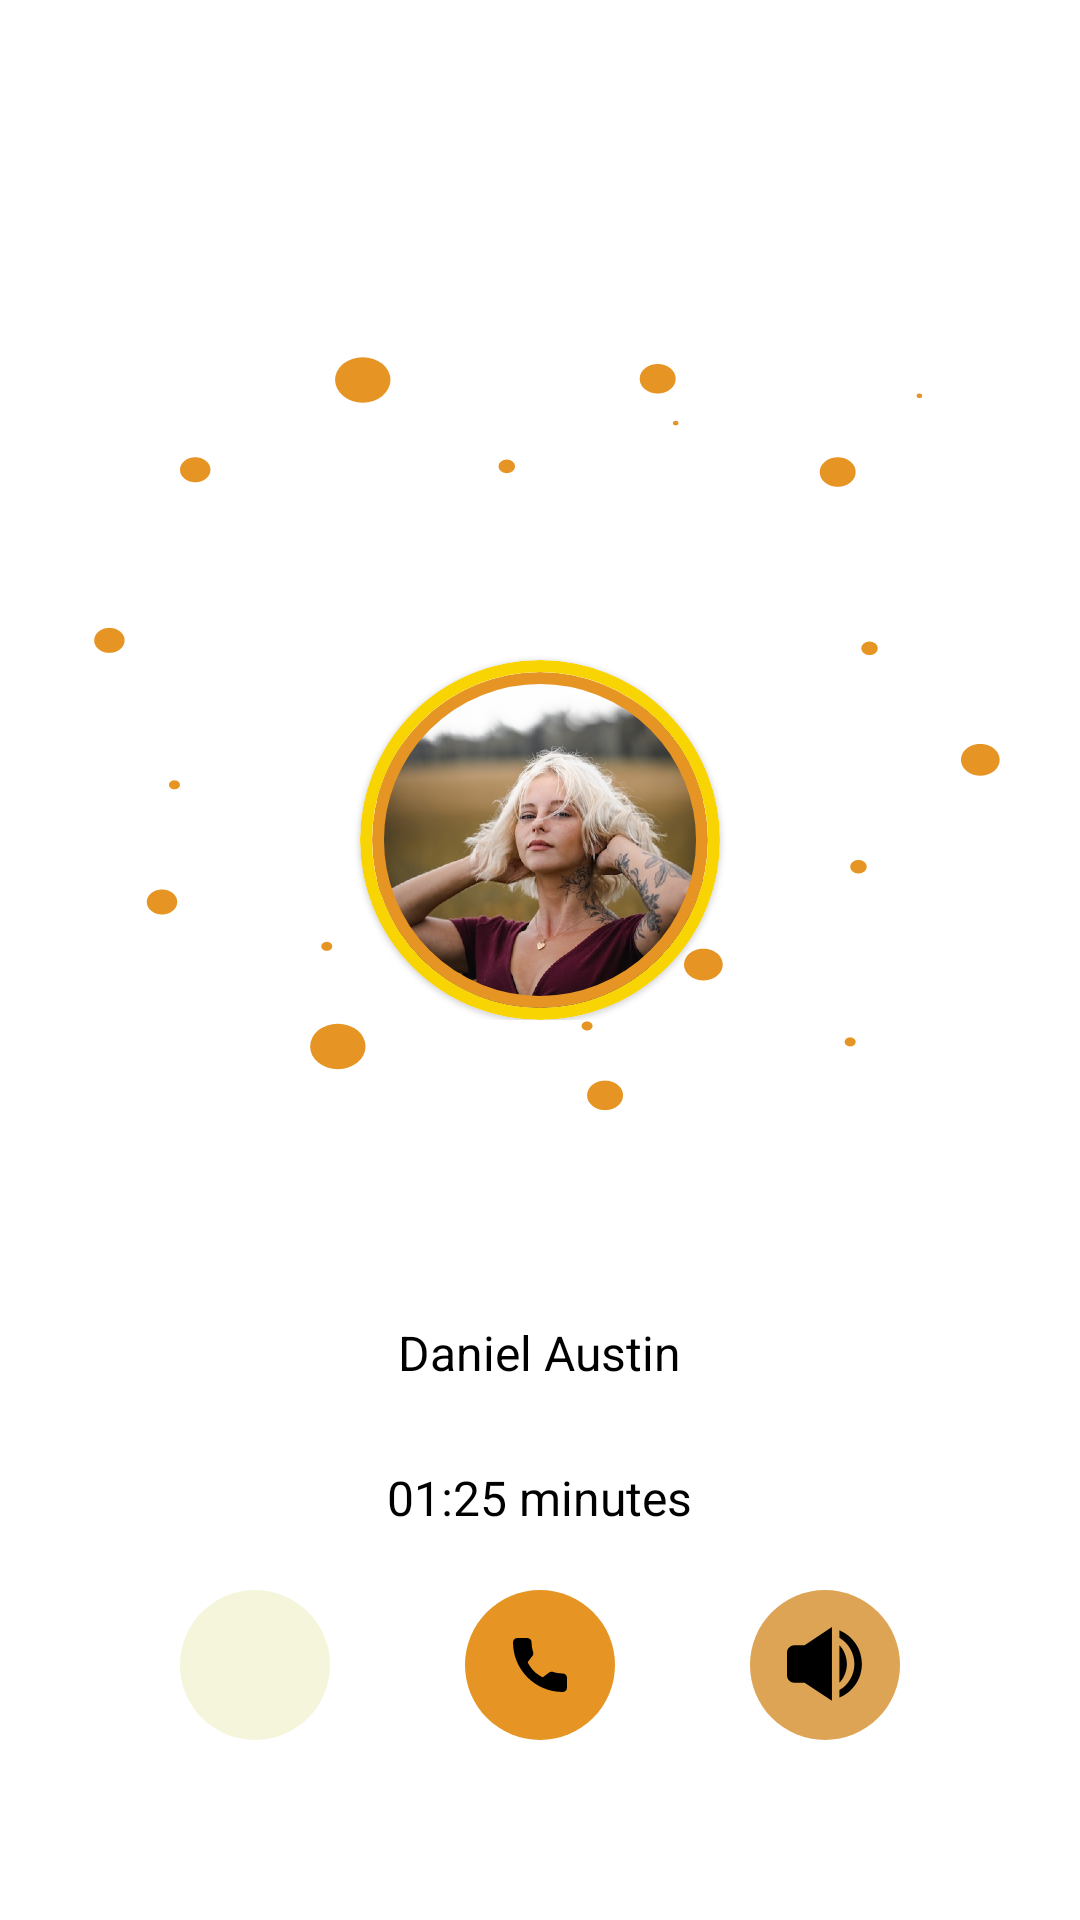

Here is an Android app screen rendered from its layout file. Give the layout XML and the strings, colors and styles it references.
<!-- AndroidManifest.xml: application theme Theme.FyrFlyUser -->
<!-- res/layout/fragment_calling.xml -->
<?xml version="1.0" encoding="utf-8"?>
<RelativeLayout xmlns:android="http://schemas.android.com/apk/res/android"
    xmlns:tools="http://schemas.android.com/tools"
    android:layout_width="match_parent"
    android:layout_height="match_parent"
    android:background="@drawable/calling_back"
    xmlns:app="http://schemas.android.com/apk/res-auto"
    tools:context=".fragments.home.CallingFragment">

    <RelativeLayout
        android:id="@id/mainLay"
        android:layout_width="match_parent"
        android:layout_marginTop="20dp"
        android:layout_height="320dp">
        <com.google.android.material.card.MaterialCardView
            android:layout_width="120dp"
            android:layout_height="120dp"
            app:cardCornerRadius="500dp"
            app:strokeColor="#F9D403"
            app:strokeWidth="4dp"
            android:layout_centerHorizontal="true"
            android:layout_alignParentBottom="true">
            <com.google.android.material.card.MaterialCardView
                android:layout_width="112dp"
                android:layout_height="112dp"
                app:cardCornerRadius="500dp"
                app:strokeColor="#E69524"
                android:layout_gravity="center_vertical|center_horizontal"
                app:strokeWidth="4dp">
                <ImageView
                    android:layout_width="match_parent"
                    android:layout_height="match_parent"
                    android:src="@drawable/girls"/>

            </com.google.android.material.card.MaterialCardView>

        </com.google.android.material.card.MaterialCardView>

    </RelativeLayout>

    <RelativeLayout
        android:layout_width="match_parent"
        android:layout_height="70dp"
        android:layout_marginTop="100dp"
        android:layout_below="@id/mainLay">

        <TextView
            android:layout_width="wrap_content"
            android:layout_height="wrap_content"
            android:text="Daniel Austin"
            android:layout_centerHorizontal="true"
            android:textSize="16sp"
            android:textColor="@color/black" />

        <TextView
            android:layout_width="wrap_content"
            android:layout_height="wrap_content"
            android:text="01:25 minutes"
            android:layout_centerHorizontal="true"
            android:textSize="16sp"
            android:layout_alignParentBottom="true"
            android:textColor="@color/black" />
    </RelativeLayout>


    <RelativeLayout
        android:id="@+id/botomLay"
        android:layout_width="match_parent"
        android:layout_height="50dp"
        android:layout_alignParentBottom="true"
        android:layout_marginBottom="60dp"
        android:layout_marginHorizontal="60dp"
        android:weightSum="3">

        <RelativeLayout
            android:layout_width="50dp"
            android:layout_height="50dp"
            android:background="@drawable/circle_bg"
            android:layout_centerVertical="true"
            android:backgroundTint="#F5F5DC">
            <ImageView
                android:layout_width="40dp"
                android:layout_height="40dp"
                android:src="@drawable/close"
                android:layout_centerInParent="true"
                app:tint="@color/black" />
        </RelativeLayout>

        <RelativeLayout
            android:layout_width="50dp"
            android:layout_height="50dp"
            android:background="@drawable/circle_bg"
            android:layout_centerVertical="true"
            android:layout_centerHorizontal="true"
            android:backgroundTint="#E69524">

            <ImageView
                android:layout_width="wrap_content"
                android:layout_height="wrap_content"
                android:layout_centerInParent="true"
                android:src="@drawable/call_icon"
                app:tint="@color/black" />
        </RelativeLayout>

        <RelativeLayout
            android:layout_width="50dp"
            android:layout_height="50dp"
            android:background="@drawable/circle_bg"
            android:layout_centerVertical="true"
            android:layout_alignParentEnd="true"
            android:backgroundTint="#DDA455">

            <ImageView
                android:layout_width="wrap_content"
                android:layout_height="wrap_content"
                android:layout_centerInParent="true"
                android:src="@drawable/speaker"
                app:tint="@color/black" />
        </RelativeLayout>

    </RelativeLayout>

</RelativeLayout>
<!-- resources referenced by this layout -->
<resources>
  <color name="black">#FF000000</color>
  <!-- drawable call_icon (drawable) -->
  <vector xmlns:android="http://schemas.android.com/apk/res/android"
      android:width="18dp"
      android:height="18dp"
      android:viewportWidth="18"
      android:viewportHeight="18">
    <path
        android:pathData="M16.556,11.815C15.454,11.815 14.372,11.643 13.346,11.304C12.844,11.132 12.226,11.29 11.92,11.605L9.896,13.132C7.548,11.88 6.103,10.434 4.867,8.105L6.35,6.133C6.735,5.749 6.873,5.187 6.707,4.659C6.367,3.628 6.194,2.547 6.194,1.444C6.194,0.648 5.546,0 4.75,0H1.444C0.648,0 0,0.648 0,1.444C0,10.573 7.427,18 16.556,18C17.352,18 18,17.352 18,16.556V13.259C18,12.463 17.352,11.815 16.556,11.815Z"
        android:fillColor="#000000"/>
  </vector>
  <!-- drawable calling_back: vector/xml drawable (drawable, 2977 chars, omitted) -->
  <!-- drawable circle_bg (drawable) -->
  <?xml version="1.0" encoding="utf-8"?>
  <shape xmlns:android="http://schemas.android.com/apk/res/android" android:shape="rectangle">
      <corners android:radius="500dp"/>
      <solid android:color="@color/white"/>
  
  </shape>
  <!-- drawable girls: png bitmap (drawable-v24, 716383 bytes) -->
  <!-- drawable speaker (drawable) -->
  <vector xmlns:android="http://schemas.android.com/apk/res/android"
      android:width="25dp"
      android:height="25dp"
      android:viewportWidth="25"
      android:viewportHeight="25">
    <path
        android:pathData="M17.473,23.534C21.875,21.605 24.96,17.411 24.96,12.308C24.96,7.205 21.875,3.012 17.473,1.082V3.577C20.452,5.306 22.464,8.625 22.464,12.308C22.464,15.992 20.452,19.311 17.473,21.04V23.534Z"
        android:fillColor="#000000"/>
    <path
        android:pathData="M17.473,6.072V18.546C19.002,17.174 19.969,14.518 19.969,12.309C19.969,10.1 19.002,7.444 17.473,6.072ZM2.496,18.546H5.862L14.977,24.618V0L5.862,6.072H2.496C1.12,6.072 0,7.191 0,8.567V16.051C0,17.427 1.12,18.546 2.496,18.546Z"
        android:fillColor="#000000"/>
  </vector>
  <style name="Theme.FyrFlyUser" parent="Theme.MaterialComponents.DayNight.NoActionBar.Bridge">
  
          
          <item name="colorPrimary">@color/purple_500</item>
          <item name="colorPrimaryVariant">@color/purple_700</item>
          <item name="colorOnPrimary">@color/white</item>
          
          <item name="colorSecondary">@color/teal_200</item>
          <item name="colorSecondaryVariant">@color/teal_700</item>
          <item name="colorOnSecondary">@color/black</item>
          
          <item name="android:statusBarColor">@color/app_color</item>
          <item name="bottomSheetDialogTheme">@style/CustomBottomSheetDialog</item>
          <item name="android:windowDisablePreview">true</item>
          <item name="android:windowIsTranslucent">true</item>
  
          
      </style>
  <color name="white">#FFFFFFFF</color>
  <color name="purple_500">#FF6200EE</color>
  <color name="purple_700">#FF3700B3</color>
  <color name="teal_200">#FF03DAC5</color>
  <color name="teal_700">#FF018786</color>
  <color name="app_color">#2A383B</color>
  <style name="CustomBottomSheetDialog" parent="@style/ThemeOverlay.MaterialComponents.BottomSheetDialog">
          <item name="bottomSheetStyle">@style/CustomBottomSheet</item>
      </style>
  <style name="CustomBottomSheet" parent="Widget.MaterialComponents.BottomSheet">
          <item name="shapeAppearanceOverlay">@style/CustomShapeAppearanceBottomSheetDialog</item>
      </style>
  <style name="CustomShapeAppearanceBottomSheetDialog" parent="">
          <item name="cornerFamily">rounded</item>
          <item name="cornerSizeTopRight">25dp</item>
          <item name="cornerSizeTopLeft">25dp</item>
          <item name="cornerSizeBottomRight">0dp</item>
          <item name="cornerSizeBottomLeft">0dp</item>
          <item name="backgroundColor">@color/app_color</item>
          <item name="backgroundTint">@color/app_color</item>
          <item name="backgroundTintMode">@color/app_color</item>
  
      </style>
</resources>
